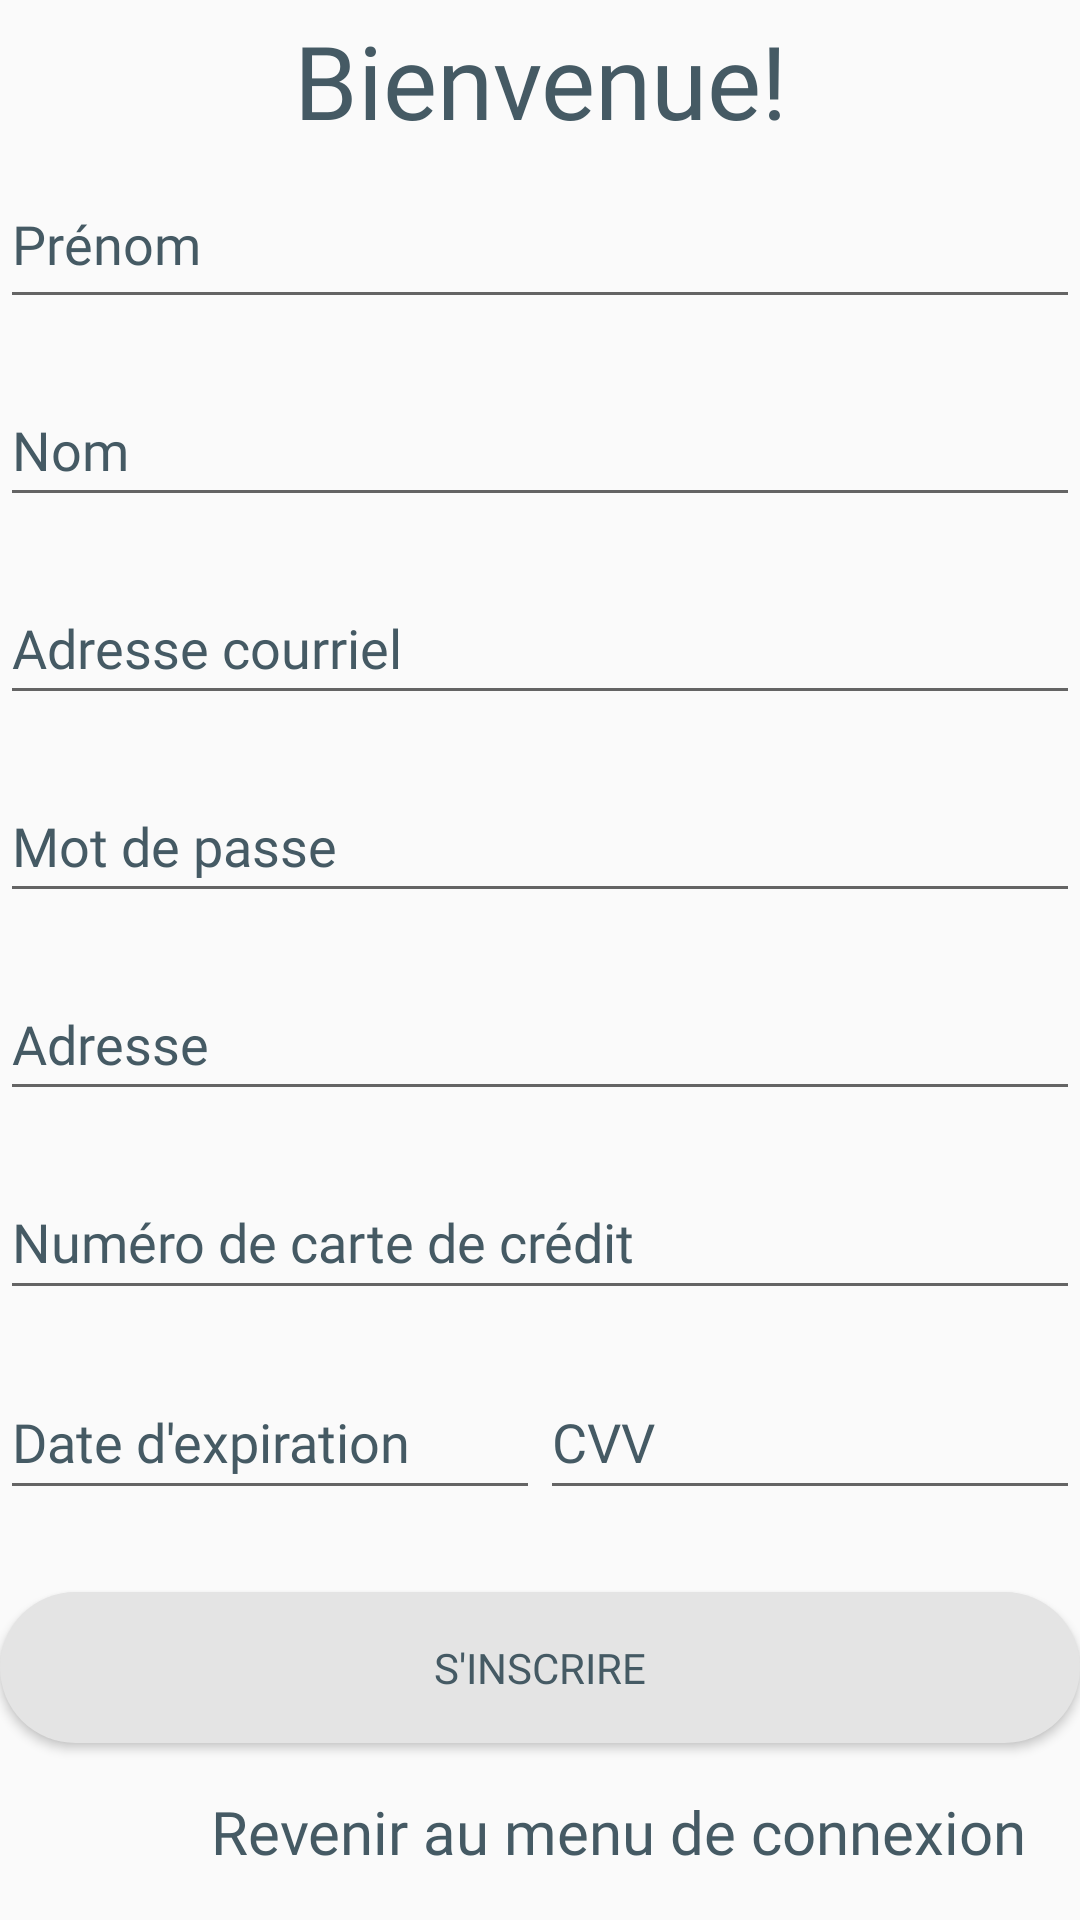

Layout XML and referenced resources for this Android screen:
<!-- AndroidManifest.xml: application theme Theme.ApplicationCuisiner -->
<!-- res/layout/activity_clientregistration.xml -->
<?xml version="1.0" encoding="utf-8"?>
<androidx.constraintlayout.widget.ConstraintLayout xmlns:android="http://schemas.android.com/apk/res/android"
    xmlns:app="http://schemas.android.com/apk/res-auto"
    xmlns:tools="http://schemas.android.com/tools"
    android:id="@+id/tv"
    android:layout_width="match_parent"
    android:layout_height="match_parent"
    tools:context=".ClientRegistrationActivity">

    <LinearLayout
        android:layout_width="0dp"
        android:layout_height="0dp"
        android:orientation="vertical"
        app:layout_constraintBottom_toBottomOf="parent"
        app:layout_constraintEnd_toEndOf="parent"
        app:layout_constraintStart_toStartOf="parent"
        app:layout_constraintTop_toTopOf="parent">

        <TextView
            android:id="@+id/tv_bienvenuInscriptionClient"
            android:layout_width="match_parent"
            android:layout_height="wrap_content"
            android:layout_weight="1"
            android:fontFamily="@font/k2d_medium"
            android:gravity="center"
            android:text="Bienvenue!"
            android:textColor="@color/textBlue"
            android:textSize="34sp" />

        <EditText
            android:id="@+id/editText_PrenomClient"
            android:layout_width="match_parent"
            android:layout_height="45dp"
            android:layout_weight="1"

            android:ems="10"
            android:fontFamily="@font/k2d_medium"
            android:hint="Prénom"
            android:inputType="textPersonName"
            android:rotationX="0"
            android:textColor="@color/textBlue"
            android:textColorHint="@color/textBlue" />

        <TextView
            android:id="@+id/tv_prenomErreur"
            android:layout_width="match_parent"
            android:layout_height="10dp"
            android:layout_weight="1"
            android:fontFamily="@font/k2d_medium"
            android:text=""
            android:textColor="@color/errorRed"
            android:textSize="14sp" />

        <EditText
            android:id="@+id/editText_NomClient"
            android:layout_width="match_parent"
            android:layout_height="40dp"
            android:layout_weight="1"

            android:ems="10"
            android:fontFamily="@font/k2d_medium"
            android:hint="Nom"
            android:inputType="textPersonName"
            android:textColor="@color/textBlue"
            android:textColorHint="@color/textBlue" />

        <TextView
            android:id="@+id/tv_nomErreur"
            android:layout_width="match_parent"
            android:layout_height="10dp"
            android:layout_weight="1"
            android:fontFamily="@font/k2d_medium"
            android:text=""
            android:textColor="@color/errorRed"
            android:textSize="14sp" />

        <EditText
            android:id="@+id/editText_EmailClient"
            android:layout_width="match_parent"
            android:layout_height="40dp"
            android:layout_weight="1"

            android:ems="10"
            android:fontFamily="@font/k2d_medium"
            android:hint="Adresse courriel"
            android:inputType="textEmailAddress"
            android:textColor="@color/textBlue"
            android:textColorHint="@color/textBlue" />

        <TextView
            android:id="@+id/tv_courrielErreur"
            android:layout_width="match_parent"
            android:layout_height="10dp"
            android:layout_weight="1"
            android:fontFamily="@font/k2d_medium"
            android:text=""
            android:textColor="@color/errorRed"
            android:textSize="14sp" />

        <EditText
            android:id="@+id/editText_MdpClient"
            android:layout_width="match_parent"
            android:layout_height="40dp"
            android:layout_weight="1"

            android:ems="10"
            android:fontFamily="@font/k2d_medium"
            android:hint="Mot de passe"
            android:inputType="textPassword"
            android:textColor="@color/textBlue"
            android:textColorHint="@color/textBlue" />

        <TextView
            android:id="@+id/tv_mdpErreur"
            android:layout_width="match_parent"
            android:layout_height="10dp"
            android:layout_weight="1"
            android:fontFamily="@font/k2d_medium"
            android:text=""
            android:textColor="@color/errorRed"
            android:textSize="14sp" />

        <EditText
            android:id="@+id/editText_AdresseClient"
            android:layout_width="match_parent"
            android:layout_height="40dp"
            android:layout_weight="1"

            android:ems="10"
            android:fontFamily="@font/k2d_medium"
            android:hint="Adresse"
            android:inputType="textPostalAddress"
            android:textColor="@color/textBlue"
            android:textColorHint="@color/textBlue" />

        <TextView
            android:id="@+id/tv_adresseErreur"
            android:layout_width="match_parent"
            android:layout_height="10dp"
            android:layout_weight="1"
            android:fontFamily="@font/k2d_medium"
            android:text=""
            android:textColor="@color/errorRed"
            android:textSize="14sp" />

        <EditText
            android:id="@+id/editText_NumCarteClient"
            android:layout_width="match_parent"
            android:layout_height="40dp"
            android:layout_weight="1"

            android:ems="10"
            android:fontFamily="@font/k2d_medium"
            android:hint="Numéro de carte de crédit"
            android:inputType="number"
            android:textColor="@color/textBlue"
            android:textColorHint="@color/textBlue" />

        <TextView
            android:id="@+id/tv_numErreur"
            android:layout_width="match_parent"
            android:layout_height="10dp"
            android:layout_weight="1"
            android:fontFamily="@font/k2d_medium"
            android:text=""
            android:textColor="@color/errorRed"
            android:textSize="14sp" />

        <LinearLayout
            android:layout_width="match_parent"
            android:layout_height="40dp"
            android:layout_weight="1"
            android:orientation="horizontal">

            <EditText
                android:id="@+id/editText_CarteExpClient"
                android:layout_width="150dp"
                android:layout_height="match_parent"
                android:layout_weight="1"
                android:ems="10"
                android:fontFamily="@font/k2d_medium"
                android:hint="Date d'expiration"
                android:inputType="number"
                android:textColor="@color/textBlue"
                android:textColorHint="@color/textBlue" />

            <EditText
                android:id="@+id/editText_CVVClient"
                android:layout_width="150dp"
                android:layout_height="match_parent"
                android:layout_weight="1"

                android:ems="10"
                android:fontFamily="@font/k2d_medium"
                android:hint="CVV"
                android:inputType="number"
                android:textColor="@color/textBlue"
                android:textColorHint="@color/textBlue" />
        </LinearLayout>

        <LinearLayout
            android:layout_width="match_parent"
            android:layout_height="wrap_content"
            android:layout_weight="1"
            android:orientation="horizontal">

            <TextView
                android:id="@+id/tv_expErreur"
                android:layout_width="wrap_content"
                android:layout_height="match_parent"
                android:layout_weight="1"
                android:fontFamily="@font/k2d_medium"
                android:text=""
                android:textColor="@color/errorRed"
                android:textSize="14sp" />

            <TextView
                android:id="@+id/tv_cvvErreur"
                android:layout_width="wrap_content"
                android:layout_height="match_parent"
                android:layout_weight="1"
                android:fontFamily="@font/k2d_medium"
                android:text=""
                android:textColor="@color/errorRed"
                android:textSize="14sp" />
        </LinearLayout>

        <Button
            android:id="@+id/button_RegisterClient"
            android:layout_width="match_parent"
            android:layout_height="42dp"
            android:layout_weight="1"
            android:background="@drawable/rounded_btn"
            android:fontFamily="@font/k2d_medium"
            android:onClick="onRegister"
            android:text="S'inscrire"
            android:textColor="@color/textBlue" />

        <TextView
            android:id="@+id/textView_returnClient"
            android:layout_width="412dp"
            android:layout_height="59dp"
            android:layout_marginEnd="69dp"
            android:fontFamily="@font/k2d_medium"
            android:gravity="center"
            android:onClick="onGoBack"
            android:text="Revenir au menu de connexion"
            android:textColor="@color/textBlue"
            android:textSize="20sp" />
    </LinearLayout>

</androidx.constraintlayout.widget.ConstraintLayout>
<!-- resources referenced by this layout -->
<resources>
  <color name="errorRed">#B33E2E</color>
  <color name="textBlue">#455A64</color>
  <!-- drawable rounded_btn (drawable) -->
  <?xml version="1.0" encoding="utf-8"?>
  <shape xmlns:android="http://schemas.android.com/apk/res/android">
      <corners  android:radius="50dp"/>
      <solid
          android:color="#E4E4E4"/>
  </shape>
  <style name="Theme.ApplicationCuisiner" parent="Theme.AppCompat.Light.NoActionBar">
          
          <item name="colorPrimary">@color/purple_500</item>
          <item name="colorPrimaryVariant">@color/purple_700</item>
          <item name="colorOnPrimary">@color/white</item>
          
          <item name="colorSecondary">@color/teal_200</item>
          <item name="colorSecondaryVariant">@color/teal_700</item>
          <item name="colorOnSecondary">@color/black</item>
          
          <item name="android:statusBarColor">?attr/colorPrimaryVariant</item>
          
      </style>
  <color name="purple_500">#FF6200EE</color>
  <color name="purple_700">#FF3700B3</color>
  <color name="white">#FFFFFFFF</color>
  <color name="teal_200">#FF03DAC5</color>
  <color name="teal_700">#FF018786</color>
  <color name="black">#FF000000</color>
</resources>
